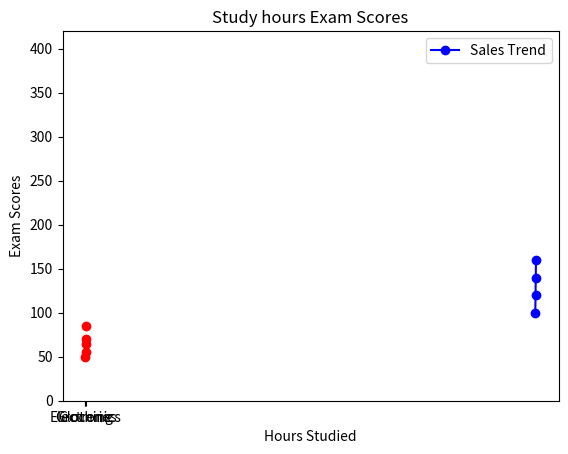

The matplotlib source for this figure:
import matplotlib.pyplot as plt
 
years = [2010, 2011, 2012, 2013]
sales = [100, 120, 140, 160]
plt.plot(years, sales, label="Sales Trend", color="blue", marker="o")
plt.title("Sales and Years")
plt.xlabel("Years")
plt.ylabel("Sales")
plt.legend()
plt.show()


categories = ["Electronics", "Clothing", "Groceries"]
revenue = [250, 400, 150]
plt.bar(categories, revenue, color="green")
plt.title("Revenue by category")
plt.show()


hours_studied = [1, 2, 3, 4, 5]
exam_scores = [50, 55, 65, 70, 85]
plt.scatter(hours_studied, exam_scores, color="red")
plt.title("Study hours Exam Scores")
plt.xlabel("Hours Studied")
plt.ylabel("Exam Scores")
plt.show()